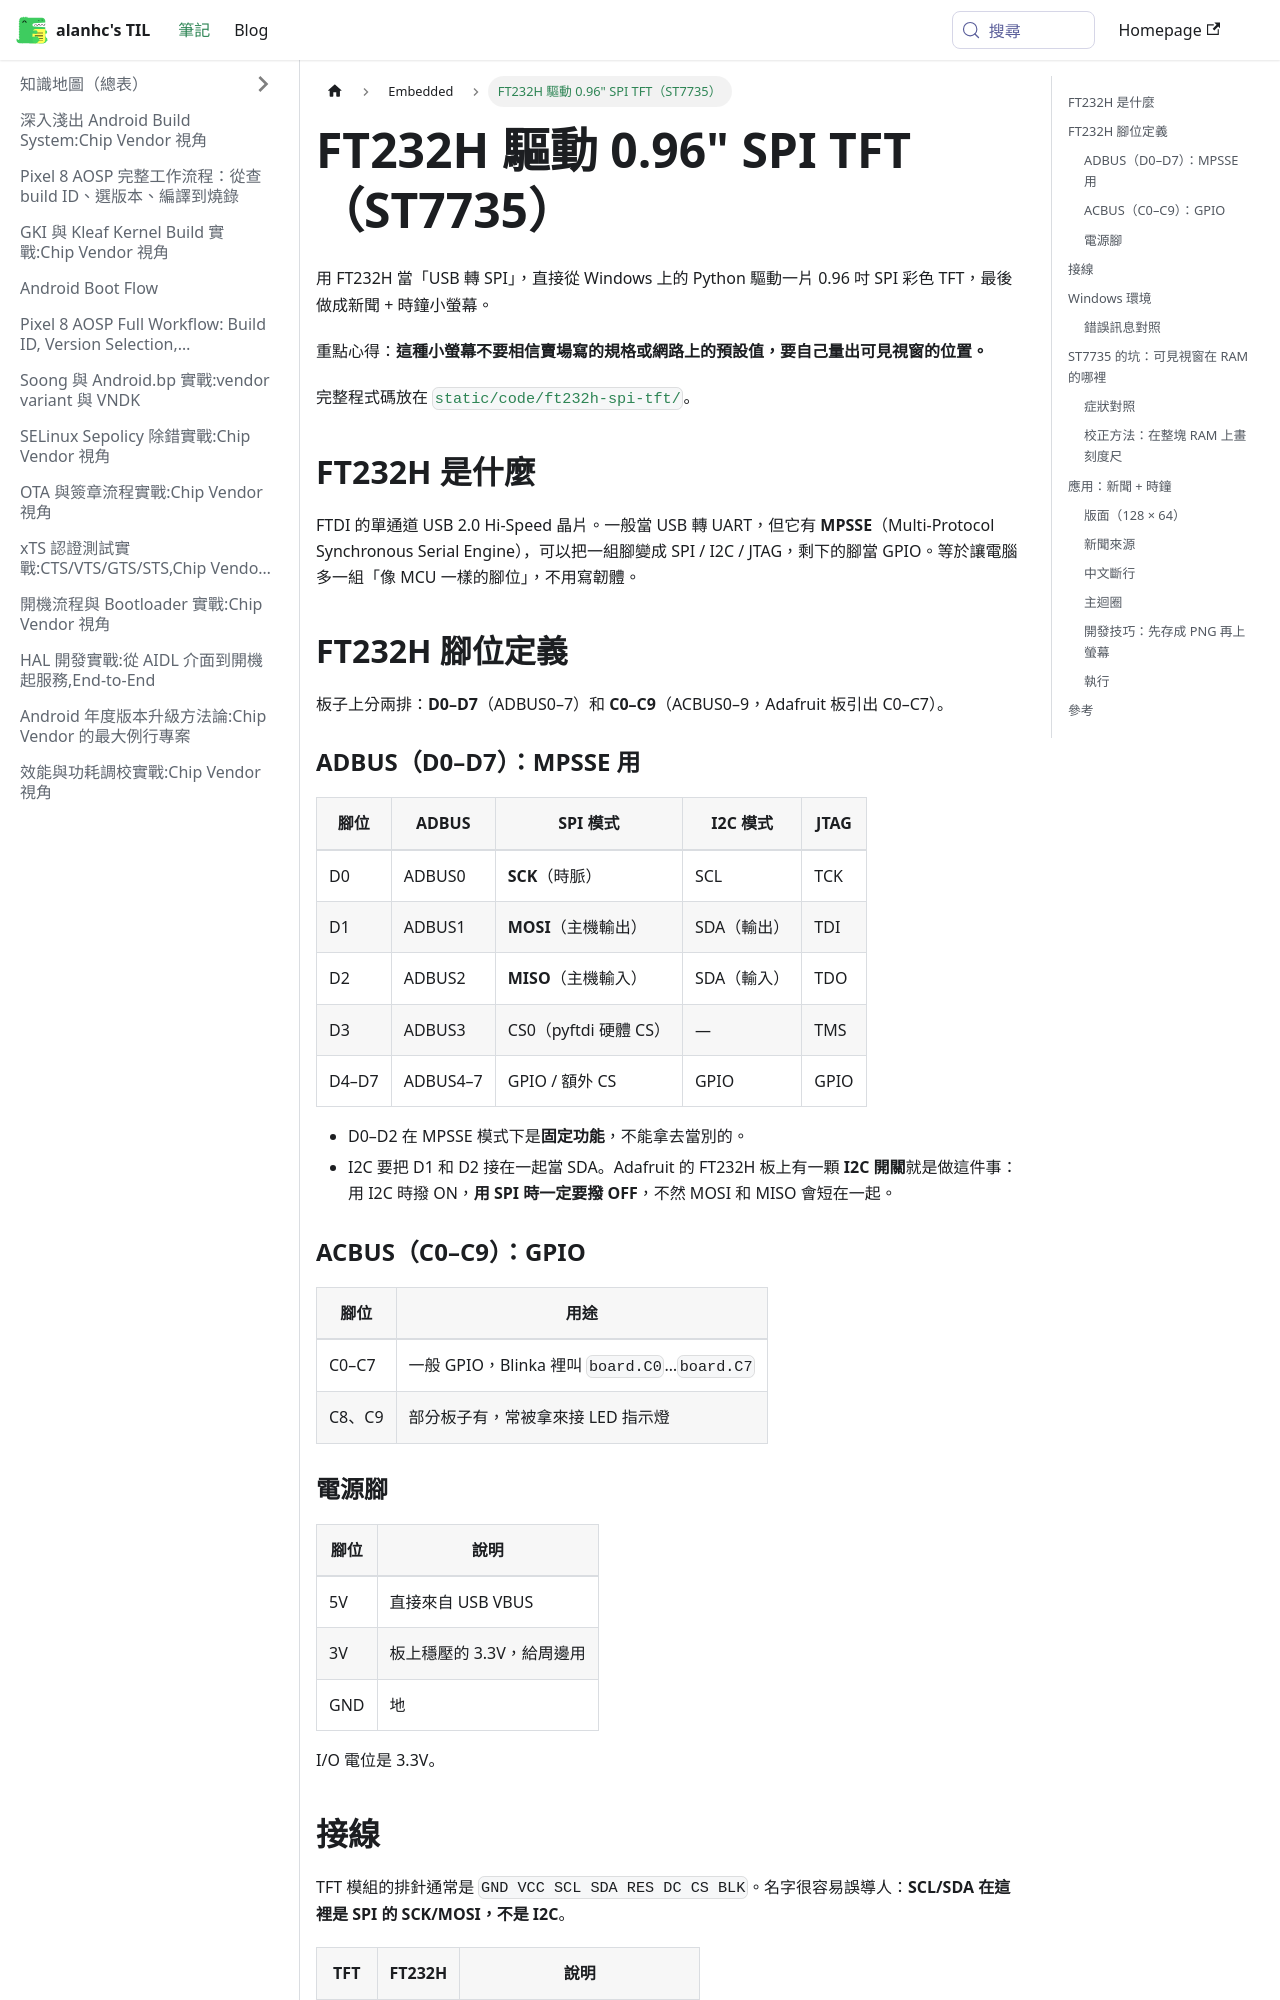

repository: alanhc/til · page: docs/Embedded/ft232h-spi-tft.html · generator: docusaurus

# FT232H 驅動 0.96" SPI TFT（ST7735）

用 FT232H 當「USB 轉 SPI」，直接從 Windows 上的 Python 驅動一片 0.96 吋 SPI 彩色 TFT，最後做成新聞 + 時鐘小螢幕。

重點心得：**這種小螢幕不要相信賣場寫的規格或網路上的預設值，要自己量出可見視窗的位置。**

完整程式碼放在 [`static/code/ft232h-spi-tft/`](https://github.com/alanhc/til/tree/main/static/code/ft232h-spi-tft)。

## FT232H 是什麼

FTDI 的單通道 USB 2.0 Hi-Speed 晶片。一般當 USB 轉 UART，但它有 **MPSSE**（Multi-Protocol Synchronous Serial Engine），可以把一組腳變成 SPI / I2C / JTAG，剩下的腳當 GPIO。等於讓電腦多一組「像 MCU 一樣的腳位」，不用寫韌體。

## FT232H 腳位定義

板子上分兩排：**D0–D7**（ADBUS0–7）和 **C0–C9**（ACBUS0–9，Adafruit 板引出 C0–C7）。

### ADBUS（D0–D7）：MPSSE 用

| 腳位 | ADBUS | SPI 模式 | I2C 模式 | JTAG |
|---|---|---|---|---|
| D0 | ADBUS0 | **SCK**（時脈） | SCL | TCK |
| D1 | ADBUS1 | **MOSI**（主機輸出） | SDA（輸出） | TDI |
| D2 | ADBUS2 | **MISO**（主機輸入） | SDA（輸入） | TDO |
| D3 | ADBUS3 | CS0（pyftdi 硬體 CS） | — | TMS |
| D4–D7 | ADBUS4–7 | GPIO / 額外 CS | GPIO | GPIO |

- D0–D2 在 MPSSE 模式下是**固定功能**，不能拿去當別的。
- I2C 要把 D1 和 D2 接在一起當 SDA。Adafruit 的 FT232H 板上有一顆 **I2C 開關**就是做這件事：用 I2C 時撥 ON，**用 SPI 時一定要撥 OFF**，不然 MOSI 和 MISO 會短在一起。

### ACBUS（C0–C9）：GPIO

| 腳位 | 用途 |
|---|---|
| C0–C7 | 一般 GPIO，Blinka 裡叫 `board.C0`…`board.C7` |
| C8、C9 | 部分板子有，常被拿來接 LED 指示燈 |

### 電源腳

| 腳位 | 說明 |
|---|---|
| 5V | 直接來自 USB VBUS |
| 3V | 板上穩壓的 3.3V，給周邊用 |
| GND | 地 |

I/O 電位是 3.3V。
